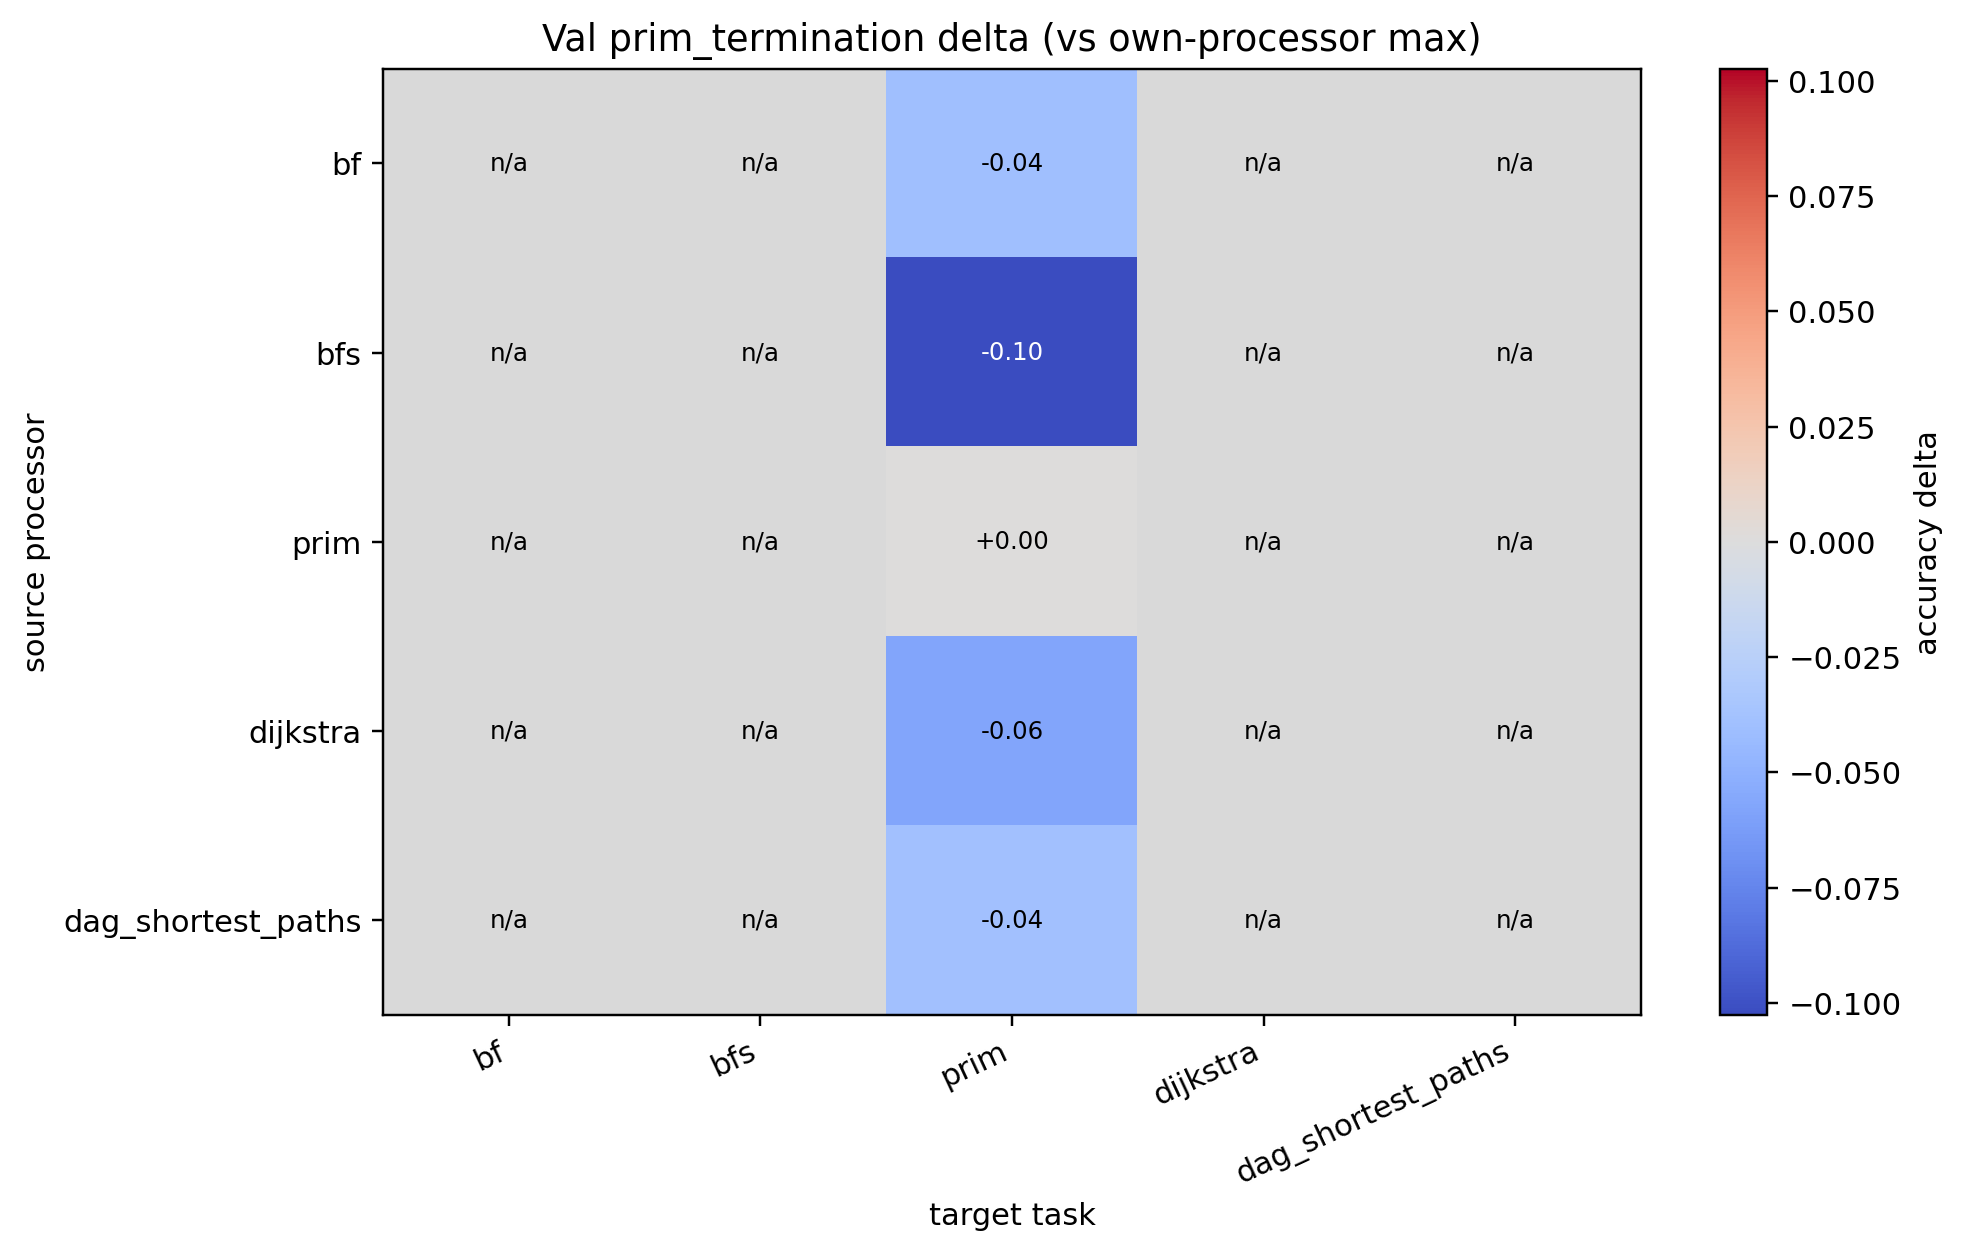

The file beside this chart, header and first rows:
source, bf, bfs, prim, dijkstra, dag_shortest_paths
bf, , , -0.04002, , 
bfs, , , -0.1026, , 
prim, , , 0.000000, , 
dijkstra, , , -0.05721, , 
dag_shortest_paths, , , -0.03908, , 
